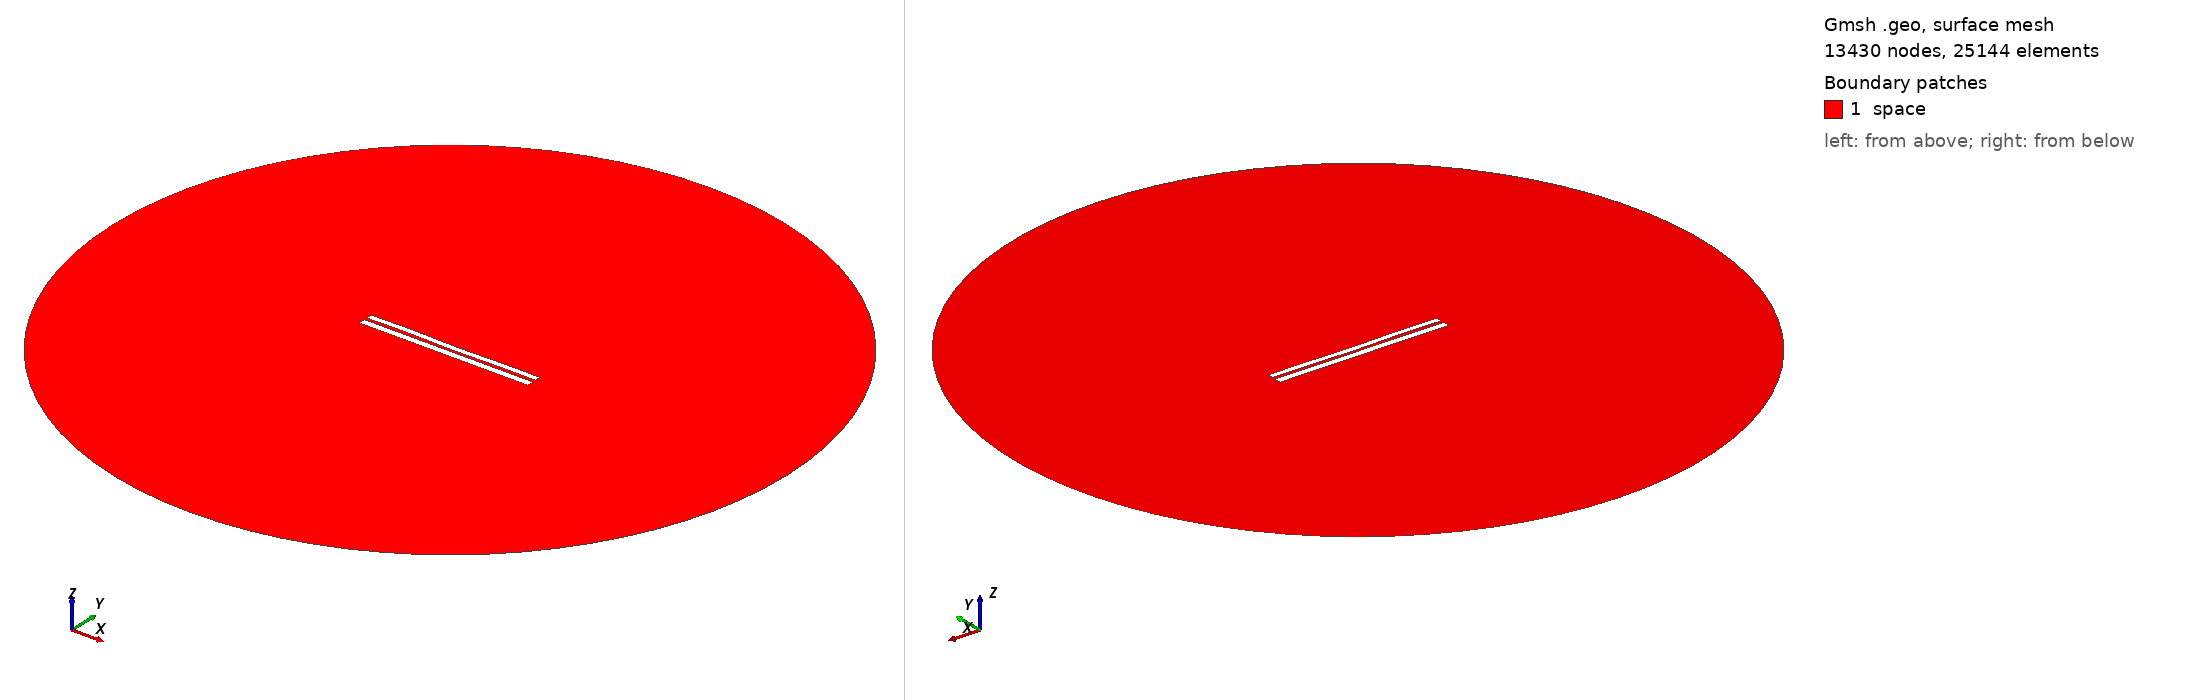

Gmsh geometry script, surface-meshed: 13430 nodes, 25144 surface elements. Boundary patches (legend numbers): 1 space. Left view from above one corner, right view from below the opposite corner. Legend entries are the model's physical surfaces. The drawing asked Gmsh for element sizes between 1% and 20% of the model's largest extent; the script's own settings can give other sizes.

=== 6545.geo (drawn) ===
//---------------------------------------
// Geometry kernel
//---------------------------------------

SetFactory("OpenCASCADE");



//---------------------------------------
// Parameters of the geometry
//---------------------------------------

// Overetch of the upper plate
overetch = 0.25;

// Distance between the plates
distance = 1.5;

// Discretization over the x axis (for the deformation)
nx = 50; 

// Length of the plate
L = 100 - overetch; 

// Number of modes
n = 4; 

// 1st mode coefficient
coeff(1) = 0.0;
beta(1) = 0.596864 * 3.1415926535 / L;

// 2nd mode coefficient
coeff(2) = -0.075;
beta(2) = 1.49418 * 3.1415926535 / L;

// 3rd mode coefficient
coeff(3) = 0.07499999999999998;
beta(3) = 2.50025 * 3.1415926535 / L;

// 4th mode coefficient
coeff(4) = 0.15;
beta(4) = 3.49999 * 3.1415926535 / L;



//---------------------------------------
// Upper plate (deformed rectangle)
//---------------------------------------

// Coordiantes of the upper plate
xmin = -50;
xmax = 50 - overetch;

// Height of the upper plate
yheight = 4 - 2 * overetch;

// Indexes of the points
UpperID[] = {};
LowerID[] = {};
LeftID[] = {};
RightID[] = {};

// Point index
p = 1;

// Horizontal edges
For i In {1:nx}
    x = xmin + (i-1)*(xmax - xmin)/(nx-1);

    y_bottom = distance / 2 + overetch;
    For j In {1:n}
        C = (Cosh(beta(j)*L) + Cos(beta(j)*L)) / (Sinh(beta(j)*L) + Sin(beta(j)*L));
        y_bottom  = y_bottom + coeff(j) * (Cosh(beta(j)*(x+50)) - Cos(beta(j)*(x+50)) - C * (Sinh(beta(j)*(x+50)) - Sin(beta(j)*(x+50))));
    EndFor

    y_top = y_bottom + yheight;

    Point(p) = {x, y_top, 0, 1.0};
    UpperID[i] = p;
    p = p + 1;

    Point(p) = {x, y_bottom, 0, 1.0};
    LowerID[i] = p;
    p = p + 1;
EndFor

// Create point lists
UpperPts[] = {}; LowerPts[] = {};
For i In {1:nx}
  UpperPts[] += {UpperID[i]};
  LowerPts[] += {LowerID[i]};
EndFor

// Build splines
Spline(1) = {UpperPts[]};
Spline(2) = {LowerPts[]};
Line(3) = {LowerPts[nx-1], UpperPts[nx-1]};
Line(4) = {LowerPts[0], UpperPts[0]};

// Build the plane surface
Curve Loop(1) = {2, 3, -1, -4};
Plane Surface(1) = {1};



//---------------------------------------
// Lower plate (rectangle)
//---------------------------------------

// Vertices
Point(1001) = {-50, -1, 0, 1.0};
Point(1002) = { 50, -1, 0, 1.0};
Point(1003) = { 50,  -5, 0, 1.0};
Point(1004) = {-50,  -5, 0, 1.0};

// Edges
Line(5) = {1001, 1002};
Line(6) = {1002, 1003};
Line(7) = {1003, 1004};
Line(8) = {1004, 1001};

// Plane surface
Line Loop(2) = {5, 6, 7, 8};
Plane Surface(2) = {2}; 



//---------------------------------------
// Outer (fictious) boundary
//---------------------------------------

// Points
Point(1005) = {0, 0, 0};       // Center
Point(1006) = {200, 0, 0};     // Start point
Point(1007) = {0, 200, 0};     // 90 degrees
Point(1008) = {-200, 0, 0};    // 180 degrees
Point(1009) = {0, -200, 0};    // 270 degrees

// Circle arcs (each needs start, center, end)
Circle(9) = {1006, 1005, 1007};
Circle(10) = {1007, 1005, 1008};
Circle(11) = {1008, 1005, 1009};
Circle(12) = {1009, 1005, 1006};

// Plane surface for the entire domain
Curve Loop(3) = {9, 10, 11, 12};
Surface(3) = {3};

// Subtract the plates from the whole domain to obtain the actual domain where we want to solve the equations
BooleanDifference{ Surface{3}; Delete; }{ Surface{1}; Surface{2}; Delete; }




//---------------------------------------
// Transfinite Lines/Curves
//---------------------------------------

// Set the number of points on the boundaries
r = 7;

// Plates
Transfinite Curve {1, 2} = 50*r Using Progression 1;
Transfinite Curve {3, 4} = 2*r Using Progression 1;
Transfinite Line {5, 7} = 50*r Using Progression 1;
Transfinite Line {6, 8} = 2*r Using Progression 1;

// Outer boundary
Transfinite Line {9, 10, 11, 12} = 20 Using Progression 1;



//---------------------------------------
// Physical groups
//---------------------------------------                

// Physical curves (boundaries)
Physical Line("force_segment", 10) = {2};
Physical Line("upper_plate", 11) = {1, 3, 4};
Physical Line("lower_plate", 12) = {5, 6, 7, 8};
Physical Line("boundary", 20) = {9, 10, 11, 12};

// Physical Surfaces
Physical Surface("space", 30) = {3};



//---------------------------------------
// 6. Generate the Mesh
//---------------------------------------

// 2D mesh generation
Mesh 2;
